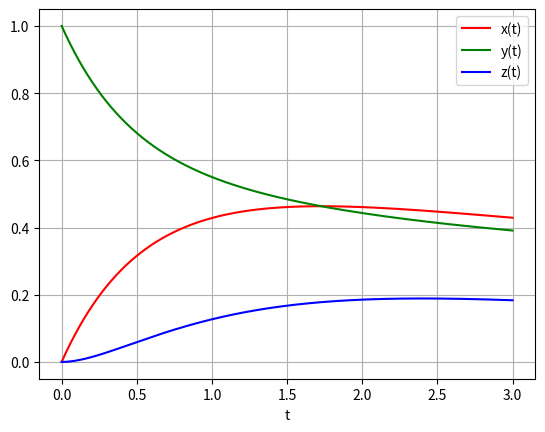

Recreate this plot in Python.
import numpy as np 
from scipy.integrate import odeint
import matplotlib.pyplot as plt

s,r,b=1,1,1 #parameters

def dLorenz(XYZo,t): #ODE system
  x,y,z=XYZo
  return [s*y-s*x,r*x-x*z-y,x*y-b*z]

XYZo=[0,1,0] #initial condition

t = np.linspace(0, 3, 10001) #tspace

sol = odeint(dLorenz, XYZo, t) #solver

fig=plt.figure() #plot
plt.plot(t, sol[:, 0], 'r', label='x(t)')
plt.plot(t, sol[:, 1], 'g', label='y(t)')
plt.plot(t, sol[:, 2], 'b', label='z(t)')
plt.legend(loc='best')
plt.xlabel('t')
plt.grid()
fig.savefig("plot.png")
